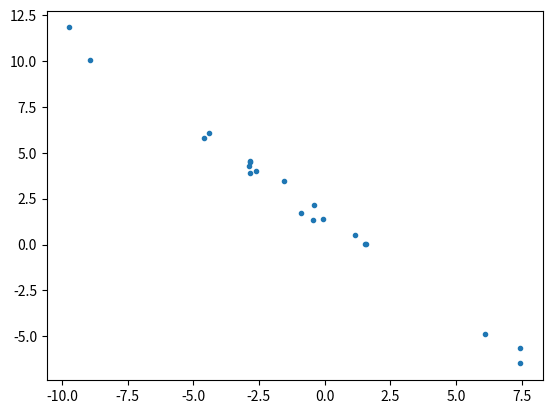
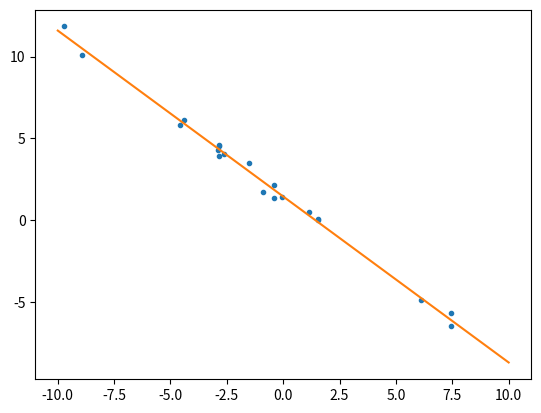

Write Python code to recreate these figures, in order.
#!/usr/bin/env python3
import numpy as np
import matplotlib.pyplot as plt
import argparse
from mpl_toolkits.mplot3d import Axes3D

'''
Generate N 2d datapoints, plus noise
'''
def genData1d(N,noise=1):
  line=np.random.randn(2) #random A,B for Ax+B=y
  xs=np.random.random(N)*20-10 #random points on x-axis between -10 and 10

  #for each of those points, calculate x,and 1
  data=np.asarray( [[x,1] for x in xs] )
  ys=data@line #calculate resulting y value
  
  #for each, add some random error
  ys=ys+noise*np.random.randn(N)

  return xs,ys

'''
Generate N 3d datapoints, plus noise
'''
def genData2d(N,noise=1):
  line=np.random.randn(3) #random A,B for Ax_1+Bx_2+C=y
  xs=np.random.random((N,2))*20-10 #random points (-10,10) and (10,10)

  #for each of those points, calculate x,and 1
  data=np.asarray( [[x[0],x[1],1] for x in xs] )
  ys=data@line #calculate resulting y value
  
  #for each, add some random error
  ys=ys+noise*np.random.randn(N)

  return xs,ys

'''
Calculate the line of best fit in x,y space.
'''
def plotItLin(xs,ys,w):
  plt.plot(xs,ys,'.')
  plt.plot([-10,10],np.array([[-10,1],[10, 1]])@w)
  plt.show()

'''
Fancy-shmancy drawing of points and plane of best fit in x,x^2 space
'''
def plot3D(data,ys,w=None):
  fig=plt.figure()
  ax=Axes3D(fig)
  ax.set_xlim(-10,10)
  ax.set_ylim(-10,10)
  if w is not None:
    X1=np.arange(-10,10)
    X2=np.arange(-10,10)
    plane=np.asarray([[x1,x2,1] for x1 in X1 for x2 in X2])@w
    plane=plane.reshape((20,20))
    X1,X2=np.meshgrid(X1,X2)
    ax.plot_surface(X1,X2,plane,color="lightgray",shade=False,\
        alpha=.7)
  ax.scatter(data[:,1],data[:,0],ys)
  ax.set_xlabel('$x_1$')
  ax.set_ylabel('$x_2$')
  ax.set_zlabel('$y$')
  plt.show()

def plotPoints(xs,ys):
  plt.plot(xs,ys,'.')
  plt.show()

'''
Do linear regression
'''
def linReg(data,ys):
  w=np.linalg.pinv(data)@ys
  return w

parser=argparse.ArgumentParser()
parser.add_argument("--N",type=int,\
    help="Number of datapoints to generate",default=20)
parser.add_argument("--noise",type=float,\
    help="amount of noise",default=.5)
args=parser.parse_args()

N=args.N
noise=args.noise

xs,ys=genData1d(N,noise=noise)
plotPoints(xs,ys)

data=np.ones((N,2))
data[:,0]=xs
w=linReg(data,ys)
plotItLin(xs,ys,w)

xs,ys=genData2d(N,noise=noise)
data=np.ones((N,3))
data[:,:2]=xs
plot3D(data,ys)
w=linReg(data,ys)
plot3D(data,ys,w)
